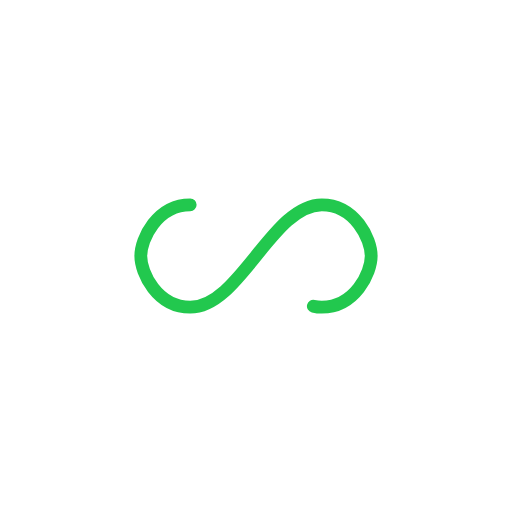
t = 0.00 s
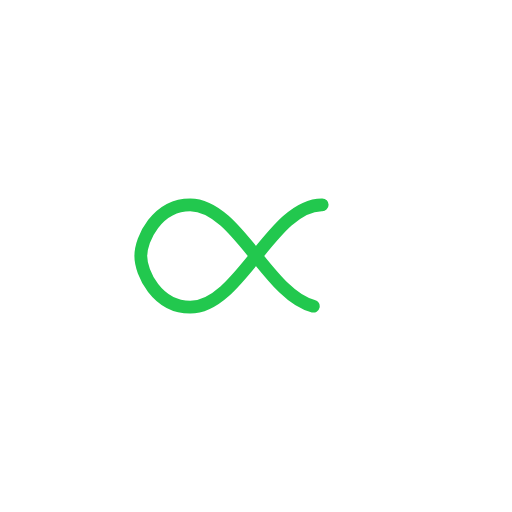
t = 0.25 s
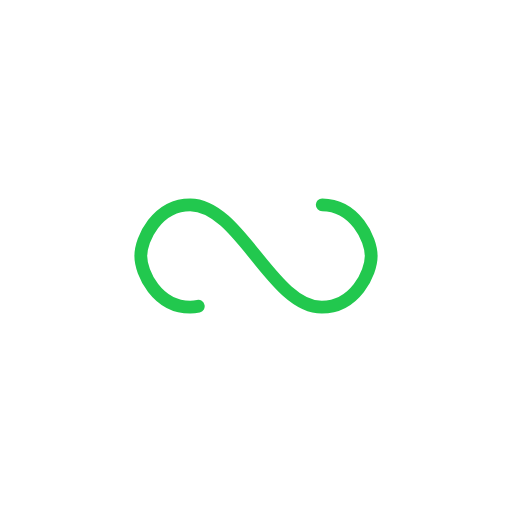
t = 0.50 s
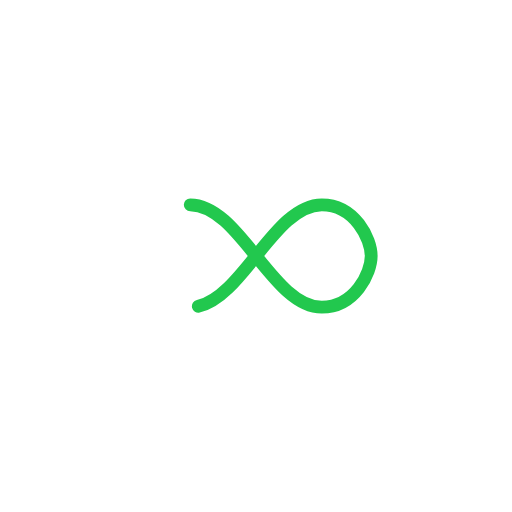
t = 0.75 s

The animated SVG that drew these frames (rendered in a browser with its animation timeline set to each time). Animation: 1 SMIL element (animate=1); one cycle of 1.00 s, repeats indefinitely.

<?xml version="1.0" encoding="utf-8"?>
<svg xmlns="http://www.w3.org/2000/svg" xmlns:xlink="http://www.w3.org/1999/xlink" style="margin: auto; background: none; display: block; shape-rendering: auto;" width="200px" height="200px" viewBox="0 0 100 100" preserveAspectRatio="xMidYMid">
<path fill="none" stroke="#22c84e" stroke-width="5" stroke-dasharray="192.4416961669922 64.14723205566406" d="M24.3 30C11.4 30 5 43.3 5 50s6.4 20 19.3 20c19.3 0 32.1-40 51.4-40 C88.6 30 95 43.3 95 50s-6.4 20-19.3 20C56.4 70 43.6 30 24.3 30z" stroke-linecap="round" style="transform:scale(0.5);transform-origin:50px 50px">
  <animate attributeName="stroke-dashoffset" repeatCount="indefinite" dur="1s" keyTimes="0;1" values="0;256.58892822265625"></animate>
</path>
<!-- [ldio] generated by https://loading.io/ --></svg>